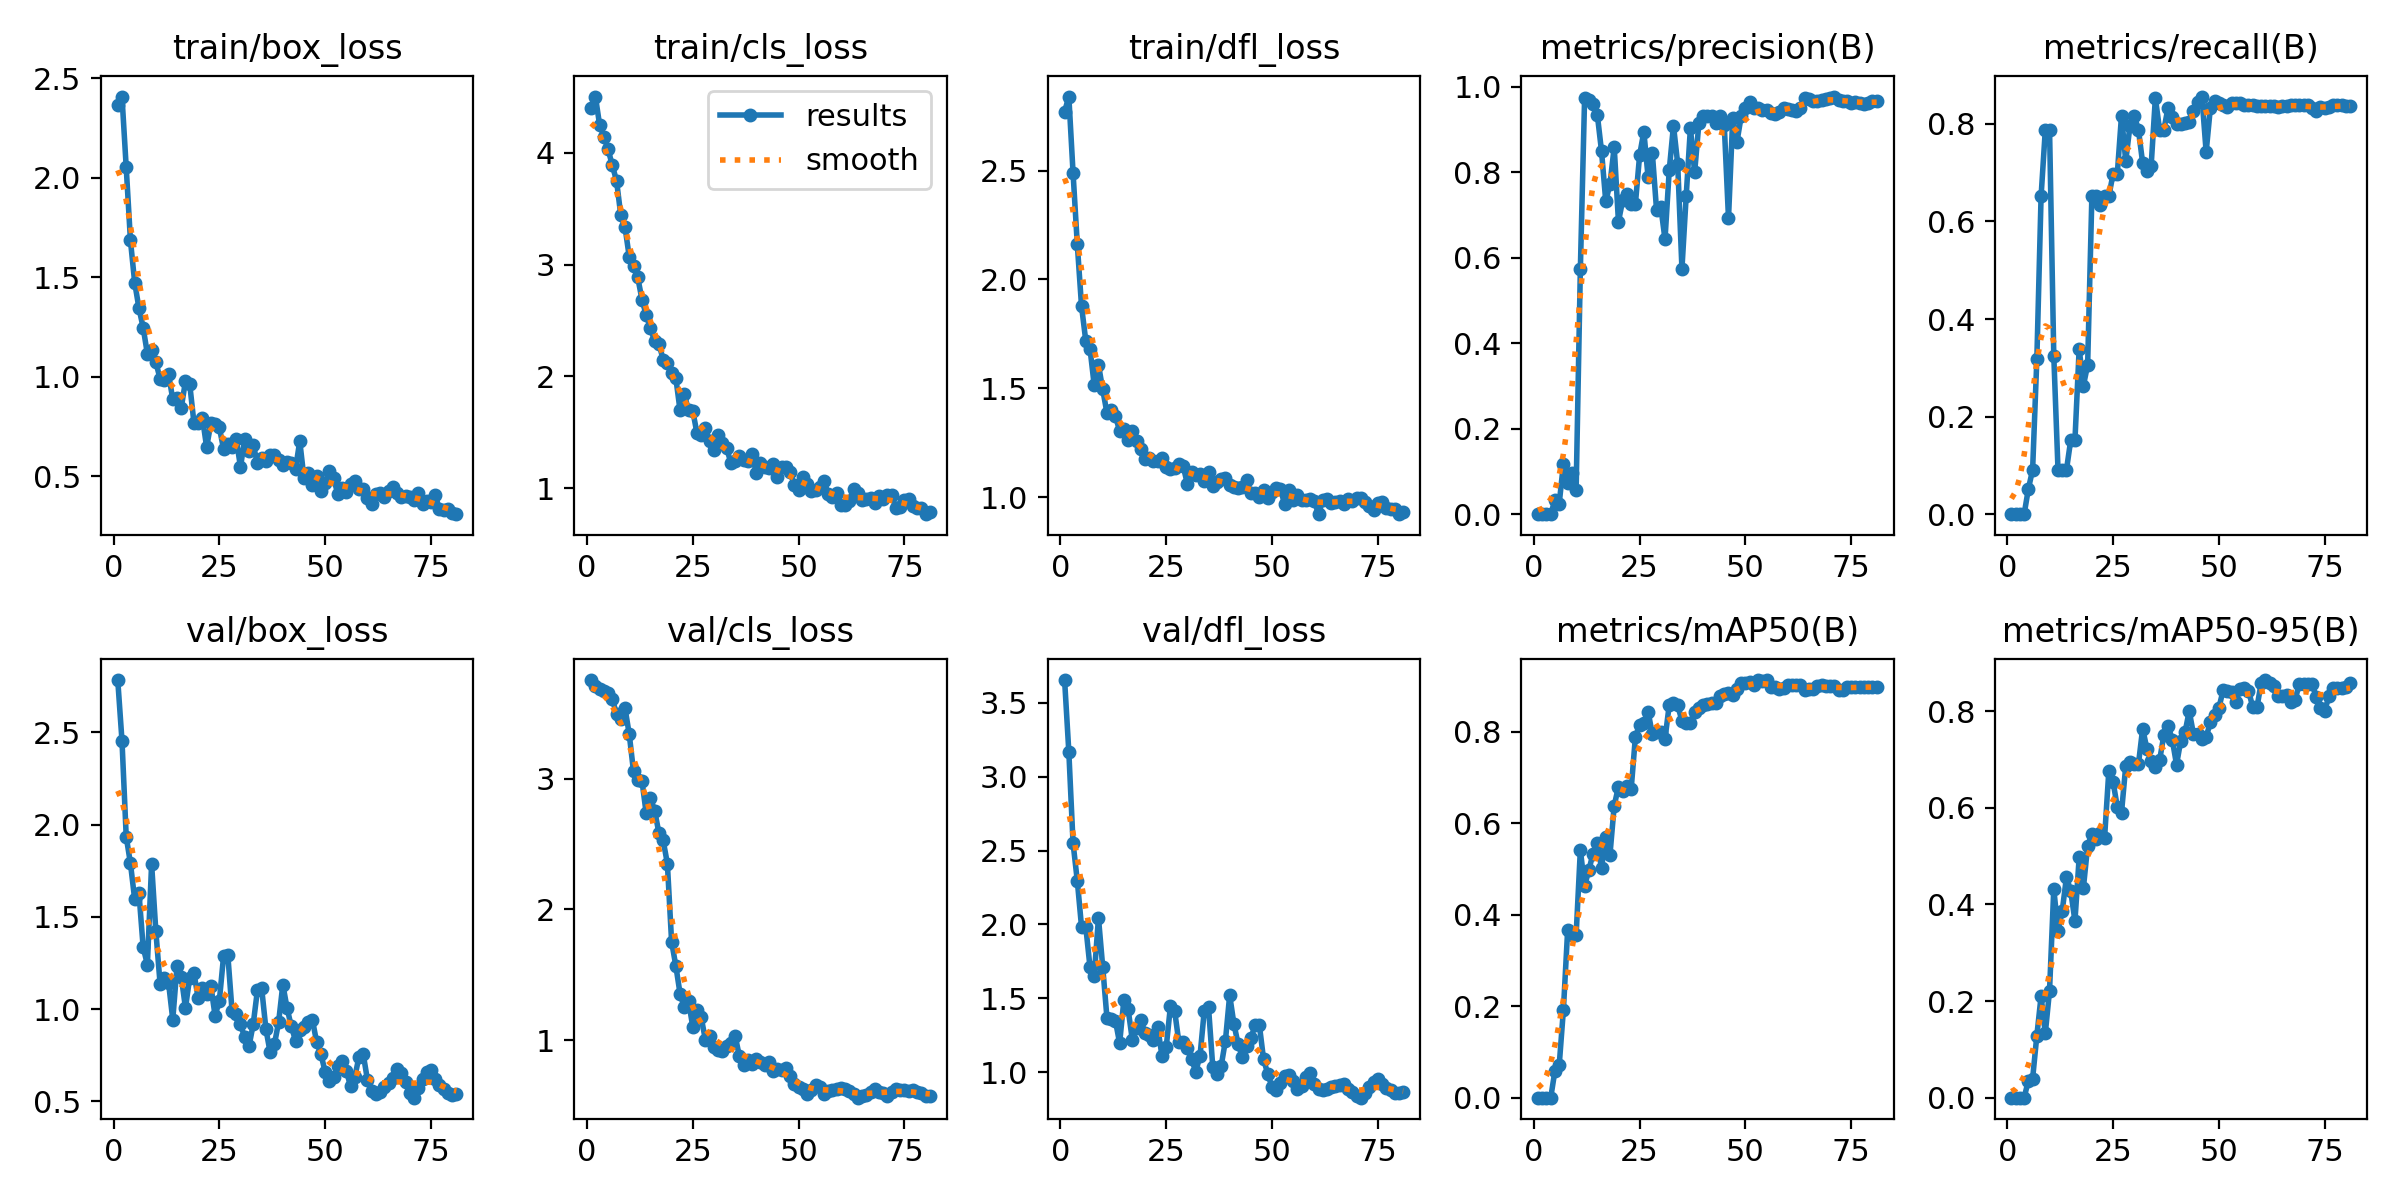

The table this chart was drawn from, first rows:
epoch, time, train/box_loss, train/cls_loss, train/dfl_loss, metrics/precision(B), metrics/recall(B), metrics/mAP50(B), metrics/mAP50-95(B), val/box_loss, val/cls_loss, val/dfl_loss, lr/pg0, lr/pg1, lr/pg2
1, 5.353, 2.363, 4.402, 2.77, 0, 0, 0, 0, 2.784, 3.757, 3.653, 2e-05, 2e-05, 2e-05
2, 7.757, 2.407, 4.504, 2.84, 0, 0, 0, 0, 2.455, 3.714, 3.167, 4.4989e-05, 4.4989e-05, 4.4989e-05
3, 9.873, 2.051, 4.249, 2.489, 0, 0, 0, 0, 1.935, 3.69, 2.549, 6.99316e-05, 6.99316e-05, 6.99316e-05
4, 11.38, 1.684, 4.145, 2.161, 0, 0, 0, 0, 1.79, 3.675, 2.295, 9.47913e-05, 9.47913e-05, 9.47913e-05
5, 12.51, 1.473, 4.031, 1.877, 0.03306, 0.05195, 0.05924, 0.03554, 1.596, 3.659, 1.984, 0.0001195, 0.0001195, 0.0001195
6, 13.58, 1.345, 3.888, 1.719, 0.02448, 0.09091, 0.07057, 0.0394, 1.632, 3.611, 1.986, 0.0001441, 0.0001441, 0.0001441
7, 14.98, 1.247, 3.749, 1.683, 0.1176, 0.3182, 0.1927, 0.1285, 1.336, 3.495, 1.712, 0.0001685, 0.0001685, 0.0001685
8, 16.01, 1.114, 3.441, 1.514, 0.07282, 0.6515, 0.3663, 0.2099, 1.241, 3.461, 1.653, 0.0001927, 0.0001927, 0.0001927
9, 17.04, 1.134, 3.334, 1.609, 0.09562, 0.7879, 0.3554, 0.1336, 1.787, 3.541, 2.045, 0.0002166, 0.0002166, 0.0002166
10, 17.87, 1.073, 3.068, 1.495, 0.05656, 0.7879, 0.3552, 0.2218, 1.422, 3.34, 1.714, 0.0002402, 0.0002402, 0.0002402
11, 18.84, 0.9898, 2.99, 1.388, 0.5727, 0.3252, 0.5416, 0.4321, 1.138, 3.058, 1.37, 0.0002635, 0.0002635, 0.0002635
12, 19.59, 0.9826, 2.886, 1.401, 0.9724, 0.09091, 0.4631, 0.3457, 1.17, 2.994, 1.361, 0.0002864, 0.0002864, 0.0002864
13, 20.38, 1.012, 2.687, 1.375, 0.9692, 0.09091, 0.4977, 0.3865, 1.143, 2.985, 1.35, 0.0003089, 0.0003089, 0.0003089
14, 21.2, 0.8874, 2.549, 1.303, 0.9605, 0.09091, 0.5337, 0.4569, 0.9434, 2.736, 1.198, 0.000331, 0.000331, 0.000331
15, 22.07, 0.8943, 2.43, 1.312, 0.9349, 0.1515, 0.5568, 0.4278, 1.232, 2.857, 1.488, 0.0003526, 0.0003526, 0.0003526
16, 22.88, 0.8428, 2.315, 1.264, 0.8493, 0.1515, 0.5019, 0.3658, 1.176, 2.755, 1.429, 0.0003737, 0.0003737, 0.0003737
17, 23.64, 0.9784, 2.294, 1.306, 0.7321, 0.3394, 0.5708, 0.4974, 1.006, 2.586, 1.219, 0.0003943, 0.0003943, 0.0003943
18, 24.35, 0.9633, 2.15, 1.258, 0.7723, 0.2636, 0.5317, 0.4345, 1.171, 2.529, 1.301, 0.0004143, 0.0004143, 0.0004143
19, 25.07, 0.769, 2.123, 1.221, 0.8588, 0.3059, 0.6385, 0.5208, 1.195, 2.352, 1.352, 0.0004338, 0.0004338, 0.0004338
20, 26.01, 0.7664, 2.031, 1.174, 0.6843, 0.6515, 0.6801, 0.5462, 1.06, 1.754, 1.266, 0.0004526, 0.0004526, 0.0004526
21, 26.73, 0.7944, 1.985, 1.179, 0.734, 0.6515, 0.6711, 0.5353, 1.116, 1.568, 1.255, 0.0004527, 0.0004527, 0.0004527
22, 27.45, 0.6463, 1.695, 1.168, 0.7479, 0.6334, 0.6821, 0.5487, 1.082, 1.355, 1.221, 0.0004481, 0.0004481, 0.0004481
23, 28.22, 0.7668, 1.838, 1.167, 0.7247, 0.6515, 0.6743, 0.538, 1.123, 1.25, 1.304, 0.0004432, 0.0004432, 0.0004432
24, 28.91, 0.7618, 1.699, 1.179, 0.7252, 0.6515, 0.7884, 0.6756, 0.9642, 1.297, 1.112, 0.0004382, 0.0004382, 0.0004382
25, 29.7, 0.745, 1.691, 1.139, 0.8395, 0.697, 0.8156, 0.6543, 1.045, 1.103, 1.169, 0.0004329, 0.0004329, 0.0004329
26, 30.42, 0.637, 1.49, 1.13, 0.895, 0.697, 0.82, 0.6022, 1.287, 1.23, 1.446, 0.0004275, 0.0004275, 0.0004275
27, 31.16, 0.6618, 1.474, 1.133, 0.7886, 0.8167, 0.844, 0.5902, 1.294, 1.173, 1.415, 0.0004219, 0.0004219, 0.0004219
28, 31.9, 0.6462, 1.538, 1.155, 0.8457, 0.7241, 0.7952, 0.6864, 0.9911, 0.9977, 1.202, 0.0004162, 0.0004162, 0.0004162
29, 32.57, 0.685, 1.418, 1.144, 0.7119, 0.796, 0.7995, 0.6958, 0.9728, 1.031, 1.203, 0.0004103, 0.0004103, 0.0004103
30, 33.27, 0.5469, 1.338, 1.062, 0.7191, 0.8172, 0.7991, 0.691, 0.9172, 0.9467, 1.162, 0.0004042, 0.0004042, 0.0004042
31, 34.02, 0.6877, 1.48, 1.118, 0.643, 0.7879, 0.7847, 0.6902, 0.8474, 0.9268, 1.087, 0.000398, 0.000398, 0.000398
32, 34.73, 0.6284, 1.401, 1.101, 0.8046, 0.7197, 0.8589, 0.7641, 0.7974, 0.9149, 1.005, 0.0003916, 0.0003916, 0.0003916
33, 35.47, 0.6592, 1.358, 1.108, 0.909, 0.7032, 0.8642, 0.722, 0.9177, 0.9564, 1.113, 0.0003851, 0.0003851, 0.0003851
34, 36.16, 0.5645, 1.227, 1.072, 0.8193, 0.7135, 0.8579, 0.6971, 1.102, 0.9745, 1.417, 0.0003785, 0.0003785, 0.0003785
35, 36.86, 0.592, 1.246, 1.114, 0.5743, 0.853, 0.8242, 0.6841, 1.114, 1.034, 1.44, 0.0003717, 0.0003717, 0.0003717
36, 37.55, 0.5776, 1.287, 1.053, 0.7435, 0.7879, 0.8194, 0.6985, 0.8925, 0.8778, 1.038, 0.0003649, 0.0003649, 0.0003649
37, 38.27, 0.6046, 1.255, 1.07, 0.9034, 0.7879, 0.8196, 0.7498, 0.7657, 0.8092, 0.9896, 0.0003579, 0.0003579, 0.0003579
38, 38.97, 0.609, 1.247, 1.082, 0.7998, 0.8333, 0.8429, 0.7694, 0.8083, 0.8501, 1.044, 0.0003508, 0.0003508, 0.0003508
39, 39.69, 0.5826, 1.305, 1.087, 0.9141, 0.8133, 0.8527, 0.7409, 0.9283, 0.8187, 1.215, 0.0003436, 0.0003436, 0.0003436
40, 40.44, 0.5552, 1.138, 1.057, 0.9303, 0.8005, 0.8585, 0.6894, 1.133, 0.8557, 1.522, 0.0003363, 0.0003363, 0.0003363
41, 41.1, 0.5693, 1.224, 1.049, 0.9307, 0.8001, 0.8609, 0.7389, 1.006, 0.8323, 1.327, 0.000329, 0.000329, 0.000329
42, 41.97, 0.5642, 1.187, 1.042, 0.9321, 0.8009, 0.8626, 0.7559, 0.9068, 0.8107, 1.19, 0.0003215, 0.0003215, 0.0003215
43, 42.7, 0.5367, 1.177, 1.049, 0.9152, 0.8033, 0.8624, 0.8004, 0.8294, 0.8288, 1.103, 0.0003141, 0.0003141, 0.0003141
44, 43.44, 0.6768, 1.219, 1.079, 0.932, 0.8257, 0.8779, 0.7526, 0.8888, 0.7618, 1.176, 0.0003065, 0.0003065, 0.0003065
45, 44.15, 0.4895, 1.102, 1.018, 0.9102, 0.844, 0.8834, 0.7529, 0.9011, 0.777, 1.229, 0.0002989, 0.0002989, 0.0002989
46, 44.91, 0.5173, 1.192, 1.02, 0.6922, 0.8561, 0.8847, 0.7415, 0.9314, 0.7684, 1.319, 0.0002912, 0.0002912, 0.0002912
47, 45.62, 0.4556, 1.189, 1.002, 0.9264, 0.7424, 0.8796, 0.7463, 0.9413, 0.788, 1.323, 0.0002835, 0.0002835, 0.0002835
48, 46.31, 0.4994, 1.143, 1.034, 0.871, 0.8333, 0.8942, 0.7776, 0.8194, 0.725, 1.089, 0.0002758, 0.0002758, 0.0002758
49, 47.02, 0.4264, 1.029, 0.9949, 0.9308, 0.8467, 0.907, 0.7919, 0.7559, 0.6668, 0.9882, 0.000268, 0.000268, 0.000268
50, 47.72, 0.4658, 0.9855, 1.026, 0.9501, 0.8422, 0.9072, 0.8066, 0.6604, 0.6413, 0.9018, 0.0002603, 0.0002603, 0.0002603
51, 48.42, 0.5256, 1.101, 1.043, 0.9647, 0.8388, 0.9089, 0.843, 0.6112, 0.6219, 0.8777, 0.0002525, 0.0002525, 0.0002525
52, 49.15, 0.4911, 1.036, 1.037, 0.9511, 0.8354, 0.9034, 0.8412, 0.6329, 0.5877, 0.9304, 0.0002447, 0.0002447, 0.0002447
53, 49.86, 0.4086, 0.9755, 0.9673, 0.9492, 0.8426, 0.9125, 0.8387, 0.6897, 0.6148, 0.974, 0.000237, 0.000237, 0.000237
54, 50.58, 0.4388, 0.9804, 1.034, 0.9465, 0.8434, 0.9115, 0.8183, 0.7185, 0.652, 0.9839, 0.0002292, 0.0002292, 0.0002292
55, 51.28, 0.4194, 1.008, 0.9875, 0.9453, 0.8436, 0.9133, 0.8463, 0.6654, 0.6379, 0.9419, 0.0002215, 0.0002215, 0.0002215
56, 52.04, 0.4629, 1.067, 1.011, 0.939, 0.8391, 0.8985, 0.8472, 0.5827, 0.5839, 0.8849, 0.0002138, 0.0002138, 0.0002138
57, 52.73, 0.4786, 0.9436, 0.9856, 0.9359, 0.8395, 0.8989, 0.8427, 0.6312, 0.608, 0.9101, 0.0002061, 0.0002061, 0.0002061
58, 53.52, 0.4364, 0.9225, 0.9879, 0.9416, 0.8389, 0.8944, 0.8086, 0.7426, 0.6154, 0.9703, 0.0001985, 0.0001985, 0.0001985
59, 54.18, 0.436, 0.9578, 0.9934, 0.9504, 0.8376, 0.895, 0.808, 0.7554, 0.6273, 0.9975, 0.0001909, 0.0001909, 0.0001909
60, 54.89, 0.3929, 0.8475, 0.9809, 0.9485, 0.8366, 0.903, 0.8583, 0.6153, 0.6344, 0.9227, 0.0001834, 0.0001834, 0.0001834
... 21 more rows
